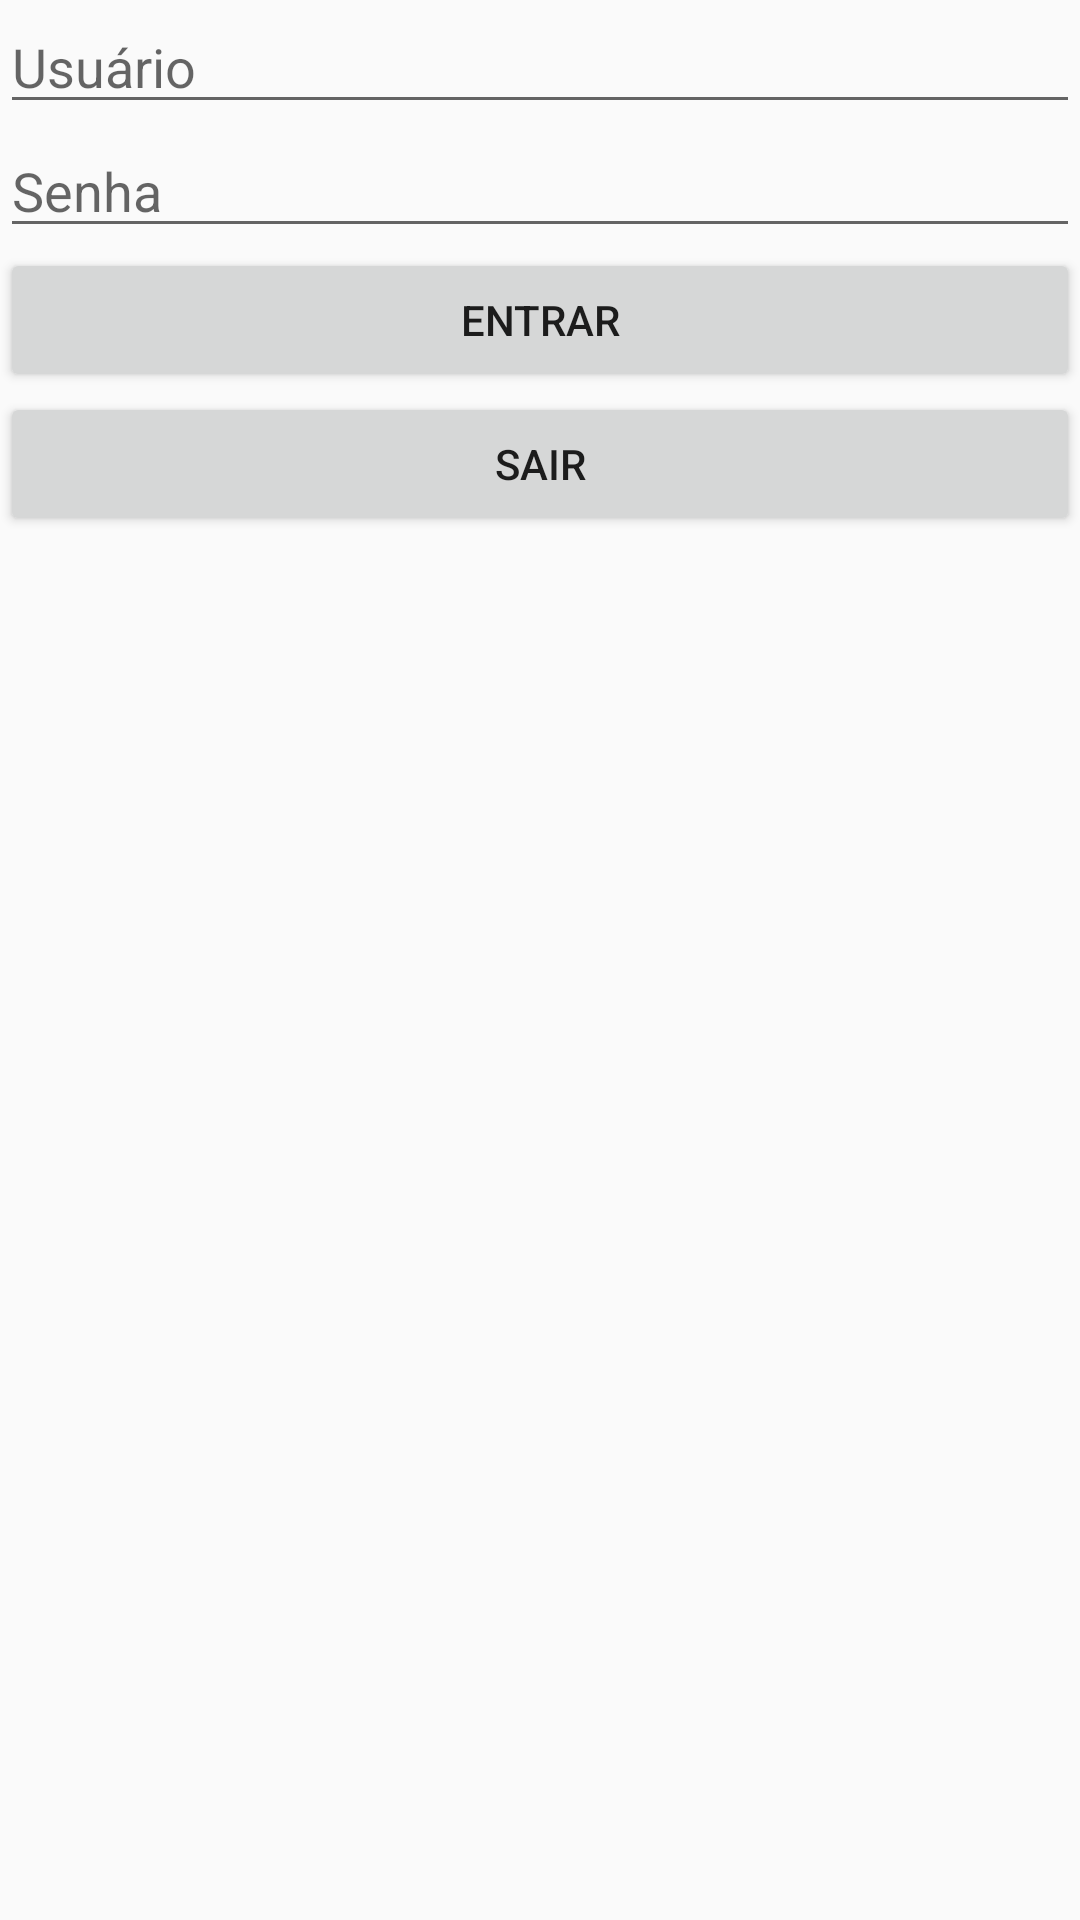

Layout XML and referenced resources for this Android screen:
<!-- AndroidManifest.xml: application theme AppTheme -->
<!-- res/layout/login_activity.xml -->
<?xml version="1.0" encoding="utf-8"?>
<LinearLayout
    xmlns:android="http://schemas.android.com/apk/res/android"
    xmlns:tools="http://schemas.android.com/tools"
    android:layout_width="match_parent"
    android:layout_height="match_parent"
    android:orientation="vertical"
    tools:context=".LoginActivity">

    <EditText
        android:layout_width="match_parent"
        android:layout_height="wrap_content"
        android:hint="Usuário"
        android:inputType="textPersonName" />

    <EditText
        android:layout_width="match_parent"
        android:layout_height="wrap_content"
        android:hint="Senha"
        android:inputType="textPassword" />

    <Button
        android:layout_width="match_parent"
        android:layout_height="wrap_content"
        android:text="Entrar"
        />

    <Button
        android:layout_width="match_parent"
        android:layout_height="wrap_content"
        android:text="Sair" />
</LinearLayout>
<!-- resources referenced by this layout -->
<resources>
  <style name="AppTheme" parent="Theme.AppCompat.Light.DarkActionBar">
          
          <item name="colorPrimary">@color/colorPrimary</item>
          <item name="colorPrimaryDark">@color/colorPrimaryDark</item>
          <item name="colorAccent">@color/colorAccent</item>
      </style>
  <color name="colorPrimary">#ef859e</color>
  <color name="colorPrimaryDark">#eaa24f</color>
  <color name="colorAccent">#FF4081</color>
</resources>
